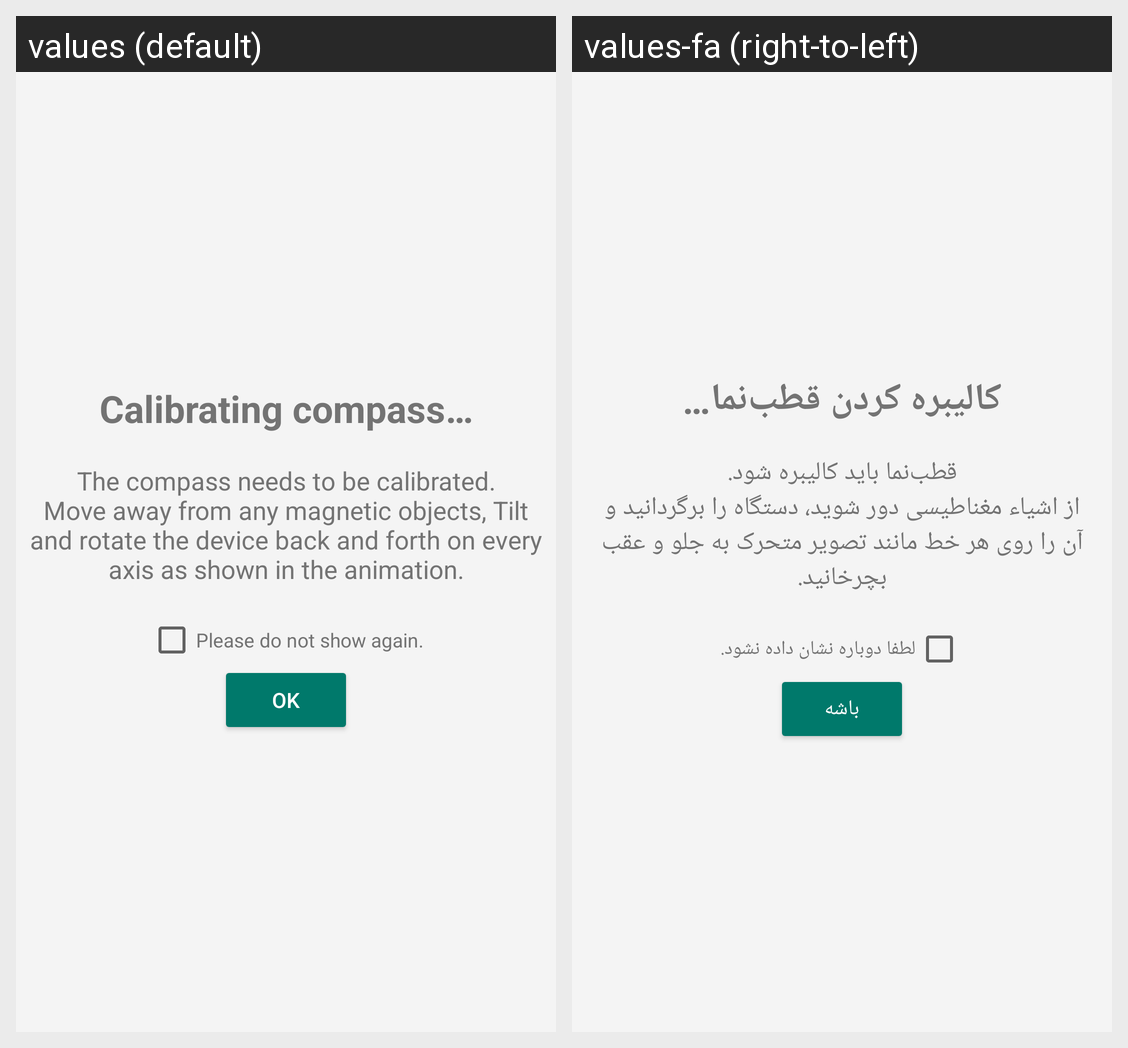

Strings drawn on this Android screen and how each of the app's shown locales translates them:
Android screen res/layout/dialog_compass.xml rendered under 2 locales, left to right: values (default), values-fa (right-to-left). Device: Nexus 5 (rendered at 1080×1920; each locale shown at half size, 540×960, under a caption strip naming it); theme LightTheme.
Strings drawn on this screen, with the default value and each locale's value (text and hints the layout hard-codes, and strings that could not be matched under every locale, appear in the picture but are not listed):

calibrate_compass_title
  values: Calibrating compass…
  values-fa: کالیبره کردن قطب‌نما…

calibrate_compass_summary
  values: The compass needs to be calibrated.
      Move away from any magnetic objects, Tilt and rotate the device back and forth on every axis as shown in the animation.
  values-fa: قطب‌نما باید کالیبره شود.
      از اشیاء مغناطیسی دور شوید، دستگاه را برگردانید و آن را روی هر خط مانند تصویر متحرک به جلو و عقب بچرخانید.

dont_show_again_dialog
  values: Please do not show again.
  values-fa: لطفا دوباره نشان داده نشود.

ok
  values: OK
  values-fa: باشه
